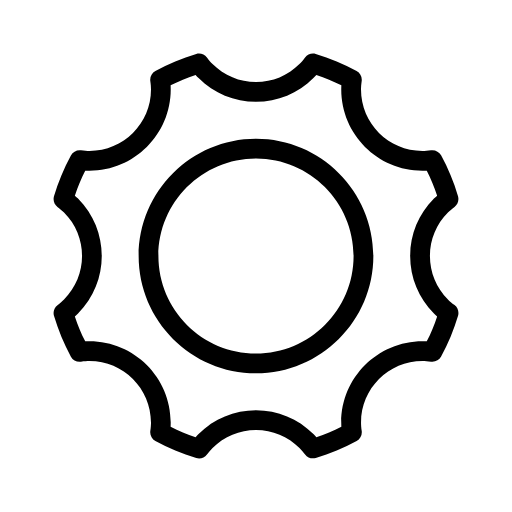
t = 0.00 s
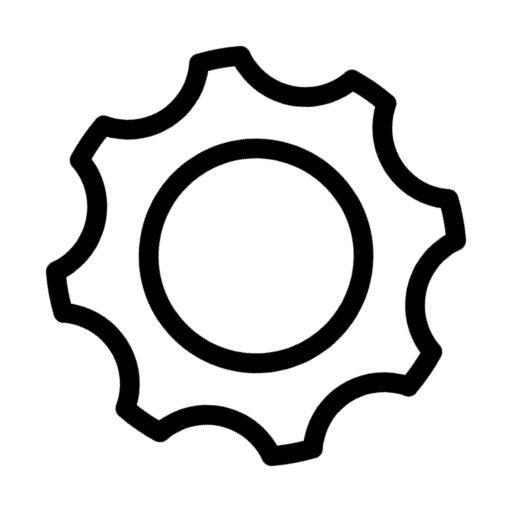
t = 0.25 s
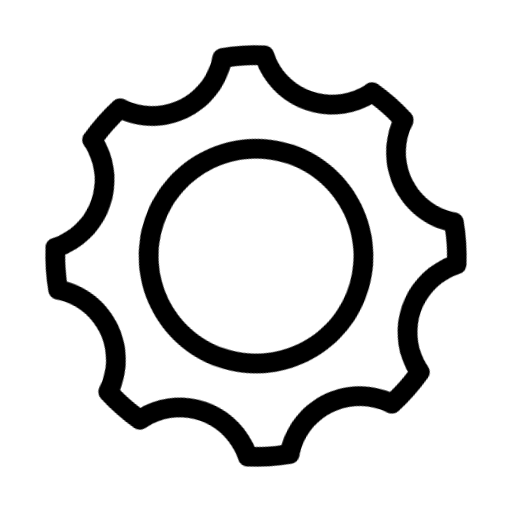
t = 0.50 s
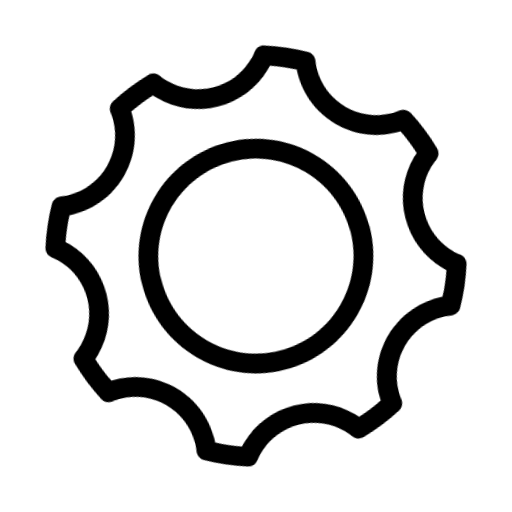
t = 0.75 s

The animated SVG that drew these frames (rendered in a browser with its animation timeline set to each time). Animation: 1 CSS @keyframes rule; one cycle of 1.00 s, repeats indefinitely.

<svg class="svg-icon" viewBox="0 0 20 20">
<style>
@keyframes svg-icon {
  0%{
    transform: rotate(0deg);
  }
  100% {
    transform: rotate(360deg);
  }
}
.svg-icon {
  animation: svg-icon 1000ms infinite;
}
</style>
<path d="M17.498,11.697c-0.453-0.453-0.704-1.055-0.704-1.697c0-0.642,0.251-1.244,0.704-1.697c0.069-0.071,0.15-0.141,0.257-0.22c0.127-0.097,0.181-0.262,0.137-0.417c-0.164-0.558-0.388-1.093-0.662-1.597c-0.075-0.141-0.231-0.22-0.391-0.199c-0.13,0.02-0.238,0.027-0.336,0.027c-1.325,0-2.401-1.076-2.401-2.4c0-0.099,0.008-0.207,0.027-0.336c0.021-0.158-0.059-0.316-0.199-0.391c-0.503-0.274-1.039-0.498-1.597-0.662c-0.154-0.044-0.32,0.01-0.416,0.137c-0.079,0.106-0.148,0.188-0.22,0.257C11.244,2.956,10.643,3.207,10,3.207c-0.642,0-1.244-0.25-1.697-0.704c-0.071-0.069-0.141-0.15-0.22-0.257C7.987,2.119,7.821,2.065,7.667,2.109C7.109,2.275,6.571,2.497,6.07,2.771C5.929,2.846,5.85,3.004,5.871,3.162c0.02,0.129,0.027,0.237,0.027,0.336c0,1.325-1.076,2.4-2.401,2.4c-0.098,0-0.206-0.007-0.335-0.027C3.001,5.851,2.845,5.929,2.77,6.07C2.496,6.572,2.274,7.109,2.108,7.667c-0.044,0.154,0.01,0.32,0.137,0.417c0.106,0.079,0.187,0.148,0.256,0.22c0.938,0.936,0.938,2.458,0,3.394c-0.069,0.072-0.15,0.141-0.256,0.221c-0.127,0.096-0.181,0.262-0.137,0.416c0.166,0.557,0.388,1.096,0.662,1.596c0.075,0.143,0.231,0.221,0.392,0.199c0.129-0.02,0.237-0.027,0.335-0.027c1.325,0,2.401,1.076,2.401,2.402c0,0.098-0.007,0.205-0.027,0.334C5.85,16.996,5.929,17.154,6.07,17.23c0.501,0.273,1.04,0.496,1.597,0.66c0.154,0.047,0.32-0.008,0.417-0.137c0.079-0.105,0.148-0.186,0.22-0.256c0.454-0.453,1.055-0.703,1.697-0.703c0.643,0,1.244,0.25,1.697,0.703c0.071,0.07,0.141,0.15,0.22,0.256c0.073,0.098,0.188,0.152,0.307,0.152c0.036,0,0.073-0.004,0.109-0.016c0.558-0.164,1.096-0.387,1.597-0.66c0.141-0.076,0.22-0.234,0.199-0.393c-0.02-0.129-0.027-0.236-0.027-0.334c0-1.326,1.076-2.402,2.401-2.402c0.098,0,0.206,0.008,0.336,0.027c0.159,0.021,0.315-0.057,0.391-0.199c0.274-0.5,0.496-1.039,0.662-1.596c0.044-0.154-0.01-0.32-0.137-0.416C17.648,11.838,17.567,11.77,17.498,11.697 M16.671,13.334c-0.059-0.002-0.114-0.002-0.168-0.002c-1.749,0-3.173,1.422-3.173,3.172c0,0.053,0.002,0.109,0.004,0.166c-0.312,0.158-0.64,0.295-0.976,0.406c-0.039-0.045-0.077-0.086-0.115-0.123c-0.601-0.6-1.396-0.93-2.243-0.93s-1.643,0.33-2.243,0.93c-0.039,0.037-0.077,0.078-0.116,0.123c-0.336-0.111-0.664-0.248-0.976-0.406c0.002-0.057,0.004-0.113,0.004-0.166c0-1.75-1.423-3.172-3.172-3.172c-0.054,0-0.11,0-0.168,0.002c-0.158-0.312-0.293-0.639-0.405-0.975c0.044-0.039,0.085-0.078,0.124-0.115c1.236-1.236,1.236-3.25,0-4.486C3.009,7.719,2.969,7.68,2.924,7.642c0.112-0.336,0.247-0.664,0.405-0.976C3.387,6.668,3.443,6.67,3.497,6.67c1.75,0,3.172-1.423,3.172-3.172c0-0.054-0.002-0.11-0.004-0.168c0.312-0.158,0.64-0.293,0.976-0.405C7.68,2.969,7.719,3.01,7.757,3.048c0.6,0.6,1.396,0.93,2.243,0.93s1.643-0.33,2.243-0.93c0.038-0.039,0.076-0.079,0.115-0.123c0.336,0.112,0.663,0.247,0.976,0.405c-0.002,0.058-0.004,0.114-0.004,0.168c0,1.749,1.424,3.172,3.173,3.172c0.054,0,0.109-0.002,0.168-0.004c0.158,0.312,0.293,0.64,0.405,0.976c-0.045,0.038-0.086,0.077-0.124,0.116c-0.6,0.6-0.93,1.396-0.93,2.242c0,0.847,0.33,1.645,0.93,2.244c0.038,0.037,0.079,0.076,0.124,0.115C16.964,12.695,16.829,13.021,16.671,13.334 M10,5.417c-2.528,0-4.584,2.056-4.584,4.583c0,2.529,2.056,4.584,4.584,4.584s4.584-2.055,4.584-4.584C14.584,7.472,12.528,5.417,10,5.417 M10,13.812c-2.102,0-3.812-1.709-3.812-3.812c0-2.102,1.71-3.812,3.812-3.812c2.102,0,3.812,1.71,3.812,3.812C13.812,12.104,12.102,13.812,10,13.812"></path>
</svg>
